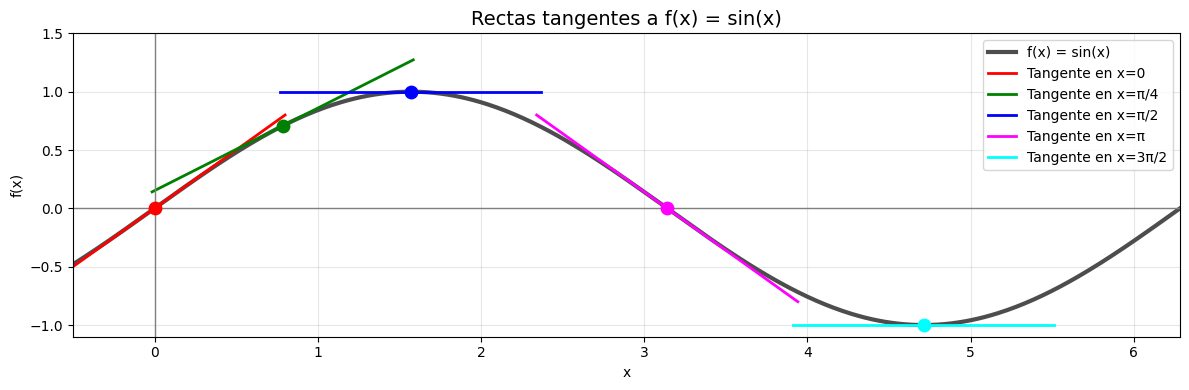

Generate this figure with matplotlib:
# Solución
import numpy as np
import matplotlib.pyplot as plt

x = np.linspace(-0.5, 2*np.pi, 500)
y = np.sin(x)

plt.style.use('default')

puntos = [0, np.pi/4, np.pi/2, np.pi, 3*np.pi/2]
colores = ['red', 'green', 'blue', 'magenta', 'cyan']
labels = [
    'Tangente en x=0',
    'Tangente en x=π/4',
    'Tangente en x=π/2',
    'Tangente en x=π',
    'Tangente en x=3π/2'
]

fig, ax = plt.subplots(figsize=(12, 4))
ax.plot(x, y, color='0.3', linewidth=3, label='f(x) = sin(x)')

for x0, color, label in zip(puntos, colores, labels):
    y0 = np.sin(x0)
    m = np.cos(x0)
    xt = np.linspace(x0 - 0.8, x0 + 0.8, 100)
    yt = m * (xt - x0) + y0
    ax.plot(xt, yt, color=color, linewidth=2, label=label)
    ax.scatter(x0, y0, color=color, s=80, zorder=5)

ax.axhline(0, color='gray', linewidth=1)
ax.axvline(0, color='gray', linewidth=1)
ax.set_title('Rectas tangentes a f(x) = sin(x)', fontsize=14)
ax.set_xlabel('x')
ax.set_ylabel('f(x)')
ax.set_xlim(-0.5, 2*np.pi)
ax.set_ylim(-1.1, 1.5)
ax.grid(True, alpha=0.3)
ax.legend(loc='upper right')

plt.tight_layout()
plt.show()
